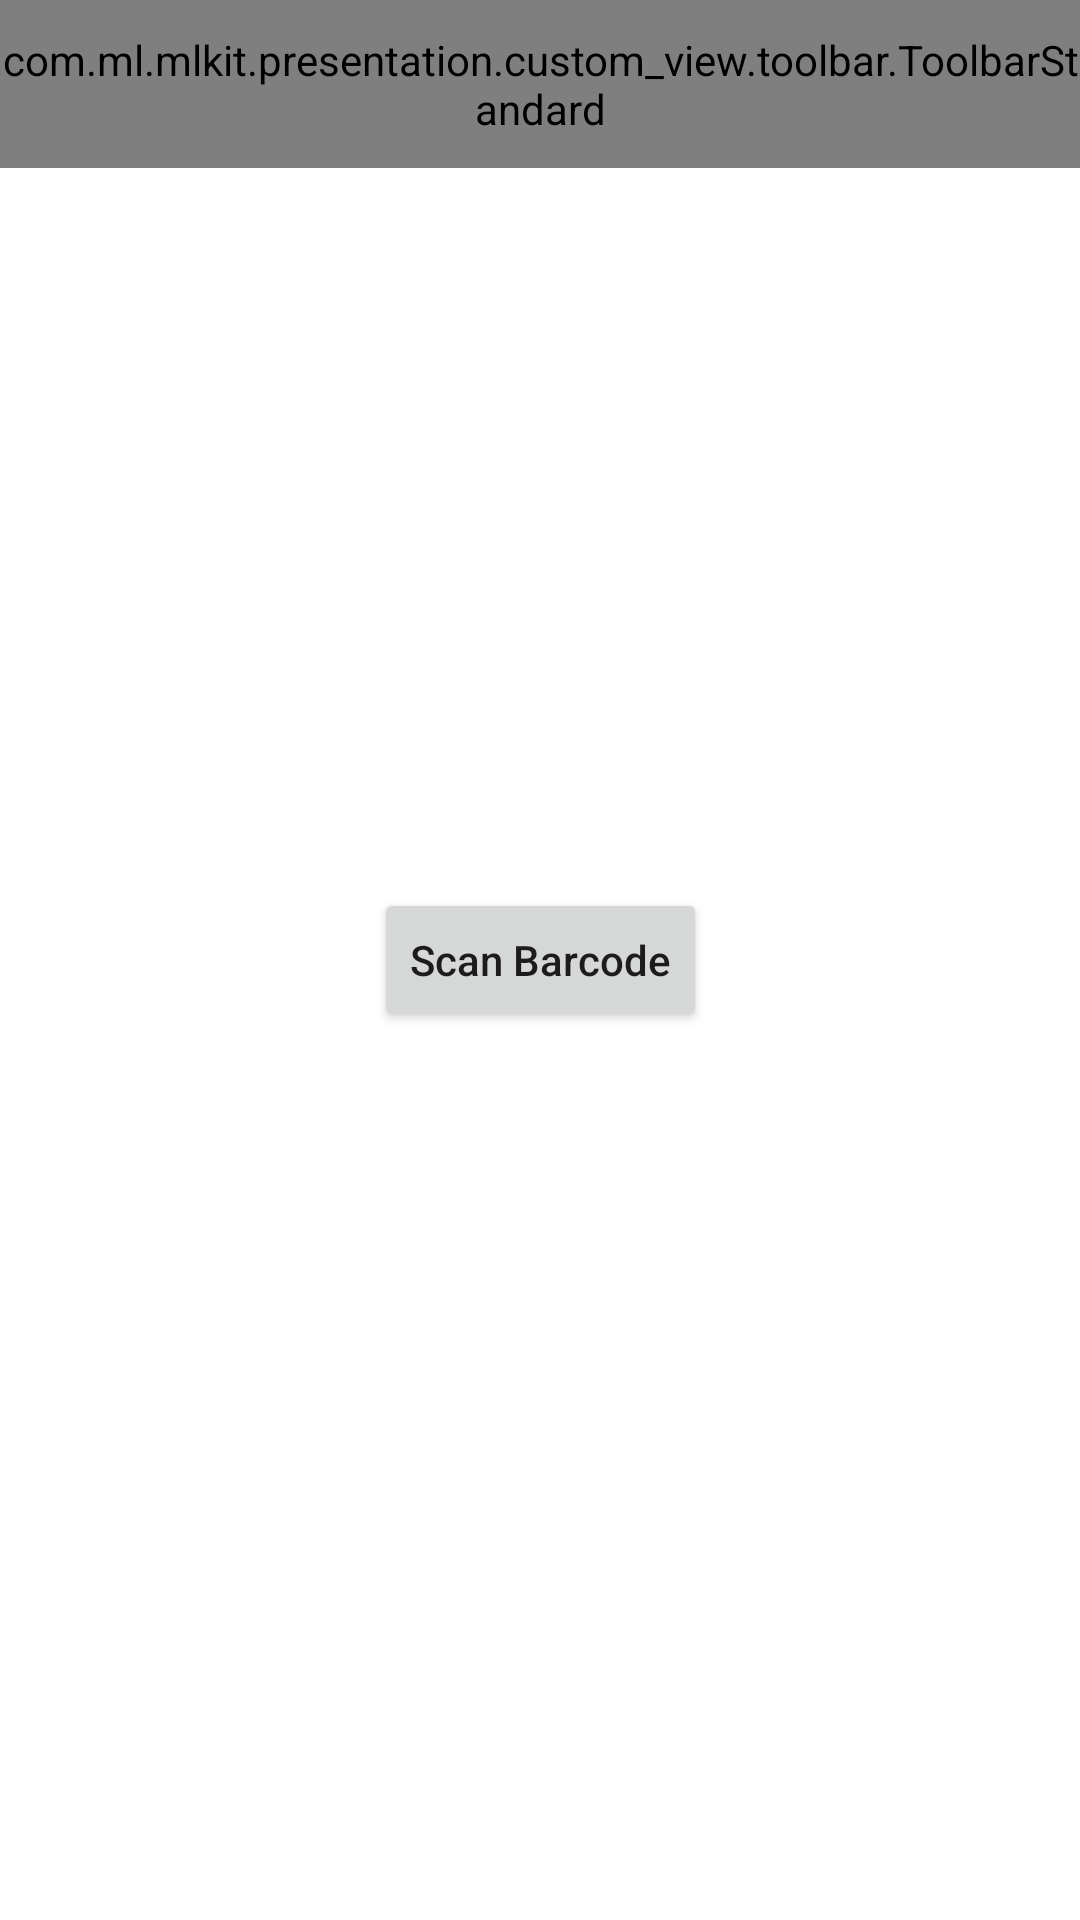

Reconstruct the res/layout file that produces this screen, plus the resources it refers to.
<!-- AndroidManifest.xml: application theme Theme.MLKit -->
<!-- res/layout/fragment_barcode.xml -->
<?xml version="1.0" encoding="utf-8"?>
<androidx.constraintlayout.widget.ConstraintLayout xmlns:android="http://schemas.android.com/apk/res/android"
    xmlns:tools="http://schemas.android.com/tools"
    android:layout_width="match_parent"
    android:layout_height="match_parent"
    xmlns:app="http://schemas.android.com/apk/res-auto"
    tools:context=".presentation.ui.barcode.BarcodeScannerFragment">

    <com.ml.mlkit.presentation.custom_view.toolbar.ToolbarStandard
        android:layout_width="match_parent"
        android:layout_height="?attr/actionBarSize"
        app:title="@string/barcode_scanner"
        app:layout_constraintTop_toTopOf="parent"
        />

   <androidx.appcompat.widget.AppCompatButton
       android:id="@+id/btn_barcode"
       android:layout_height="wrap_content"
       android:layout_width="wrap_content"
       android:text="Scan Barcode"
       android:textAllCaps="false"
       app:layout_constraintStart_toStartOf="parent"
       app:layout_constraintEnd_toEndOf="parent"
       app:layout_constraintTop_toTopOf="parent"
       app:layout_constraintBottom_toBottomOf="parent"
       />

</androidx.constraintlayout.widget.ConstraintLayout>
<!-- resources referenced by this layout -->
<resources>
  <string name="barcode_scanner">Сканер штрих-кода</string>
  <style name="Theme.MLKit" parent="Theme.MaterialComponents.DayNight.NoActionBar">
          
          <item name="colorPrimary">@color/lightBlue</item>
          <item name="colorPrimaryVariant">@color/ptBlack</item>
          <item name="colorOnPrimary">@color/white</item>
          
          <item name="colorSecondary">@color/teal_200</item>
          <item name="colorSecondaryVariant">@color/teal_700</item>
          <item name="colorOnSecondary">@color/black</item>
          
          <item name="android:statusBarColor" tools:targetApi="l">?attr/colorPrimaryVariant</item>
          
      </style>
  <color name="lightBlue">#36D4FB</color>
  <color name="ptBlack">#212227</color>
  <color name="white">#FFFFFF</color>
  <color name="teal_200">#FF03DAC5</color>
  <color name="teal_700">#FF018786</color>
  <color name="black">#000000</color>
</resources>
